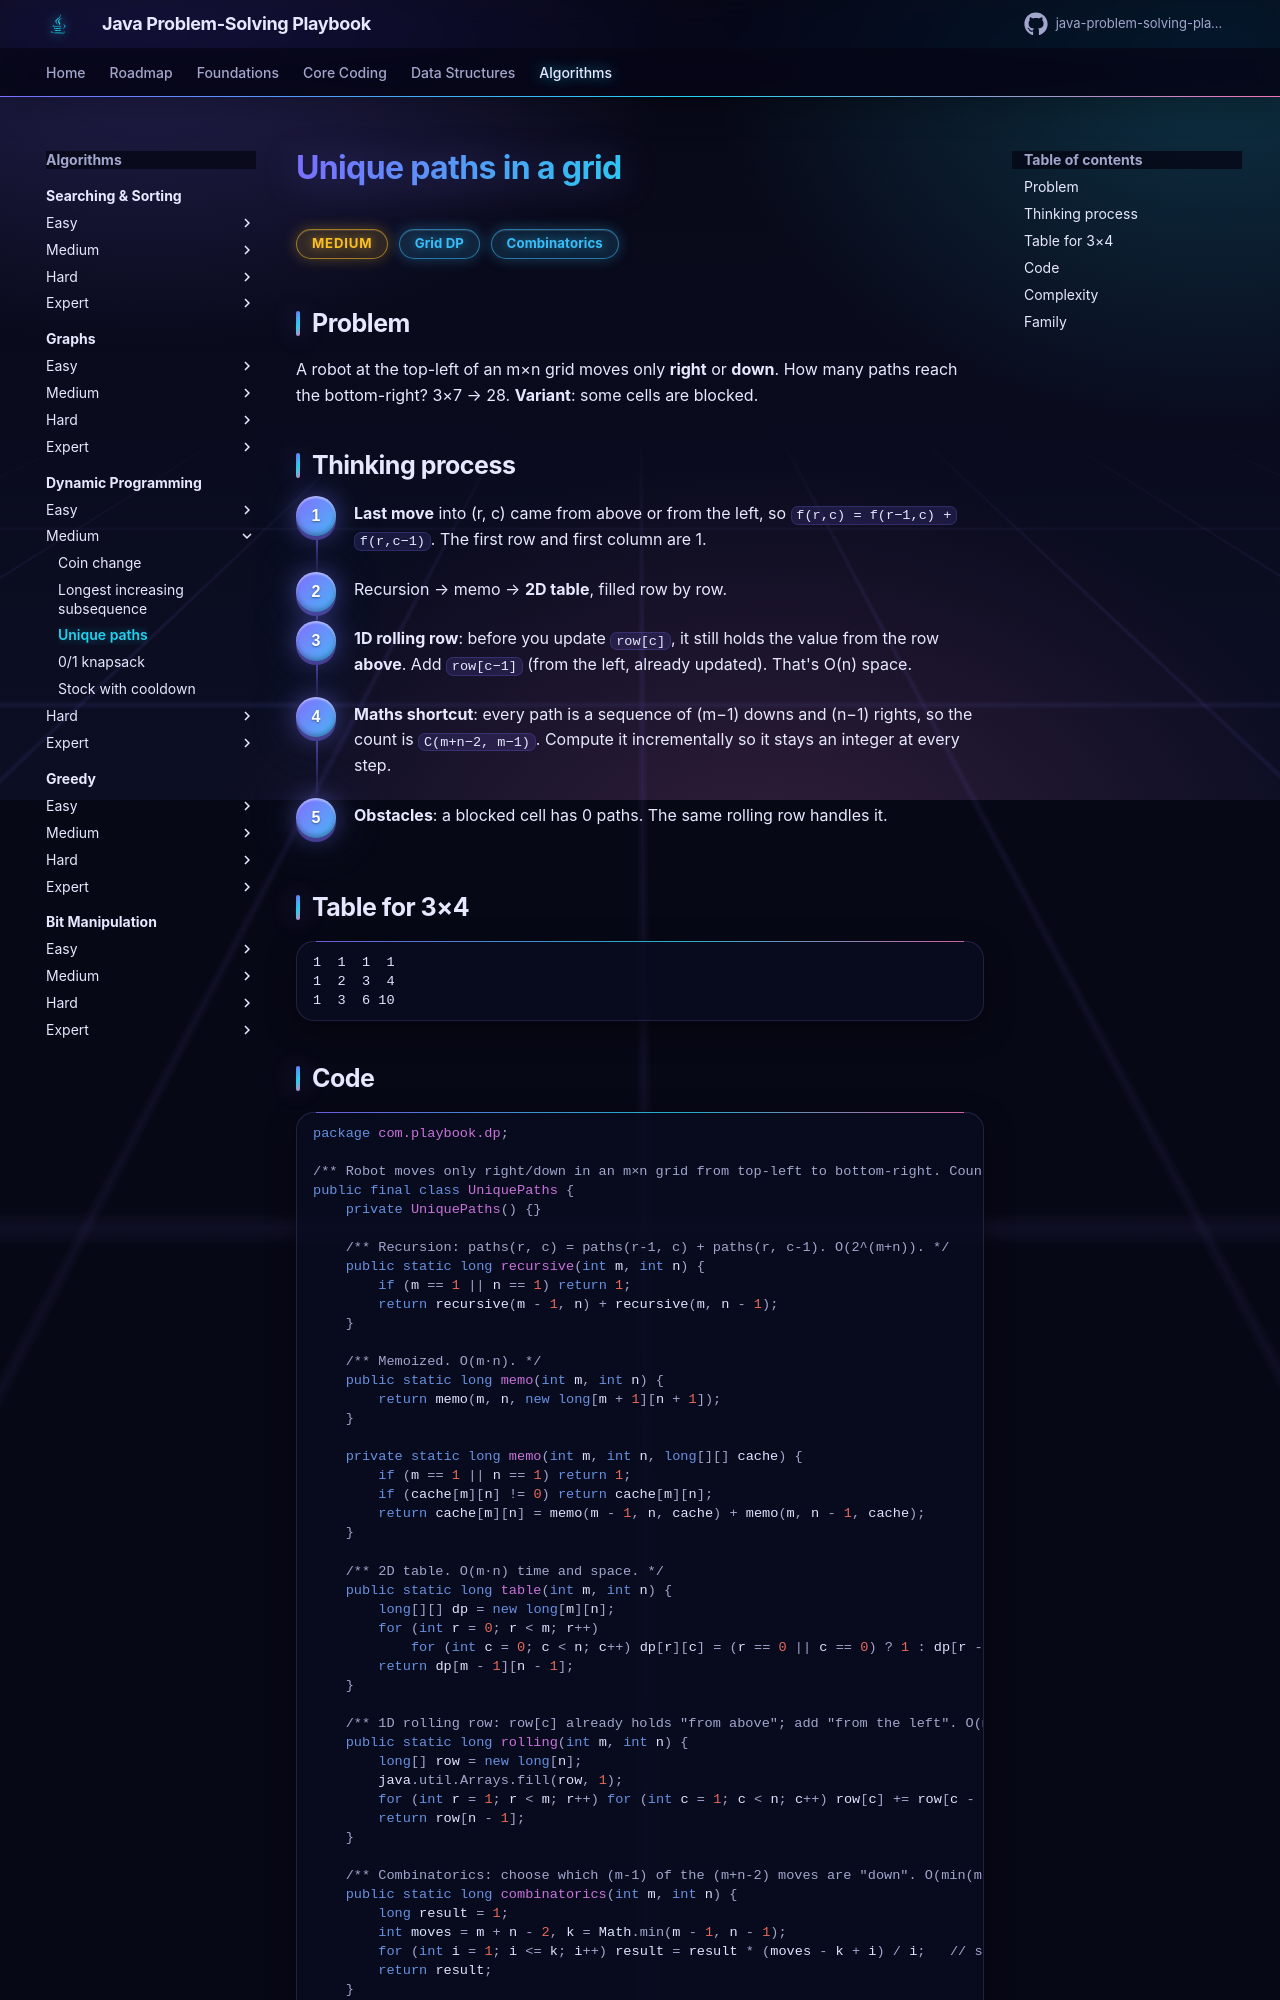

repository: khiruashish/java-problem-solving-playbook · page: 13-dynamic-programming/unique-paths/index.html · generator: mkdocs

# Unique paths in a grid

<span class="badge medium">Medium</span> <span class="badge tag">Grid DP</span> <span class="badge tag">Combinatorics</span>

## Problem
A robot at the top-left of an m×n grid moves only **right** or **down**. How many paths reach the bottom-right? 3×7 → 28.
**Variant**: some cells are blocked.

## Thinking process
<div class="steps" markdown>

1. **Last move** into (r, c) came from above or from the left, so `f(r,c) = f(r−1,c) + f(r,c−1)`. The first row and first column are 1.
2. Recursion → memo → **2D table**, filled row by row.
3. **1D rolling row**: before you update `row[c]`, it still holds the value from the row **above**. Add `row[c−1]` (from the
   left, already updated). That's O(n) space.
4. **Maths shortcut**: every path is a sequence of (m−1) downs and (n−1) rights, so the count is `C(m+n−2, m−1)`. Compute it
   incrementally so it stays an integer at every step.
5. **Obstacles**: a blocked cell has 0 paths. The same rolling row handles it.

</div>
